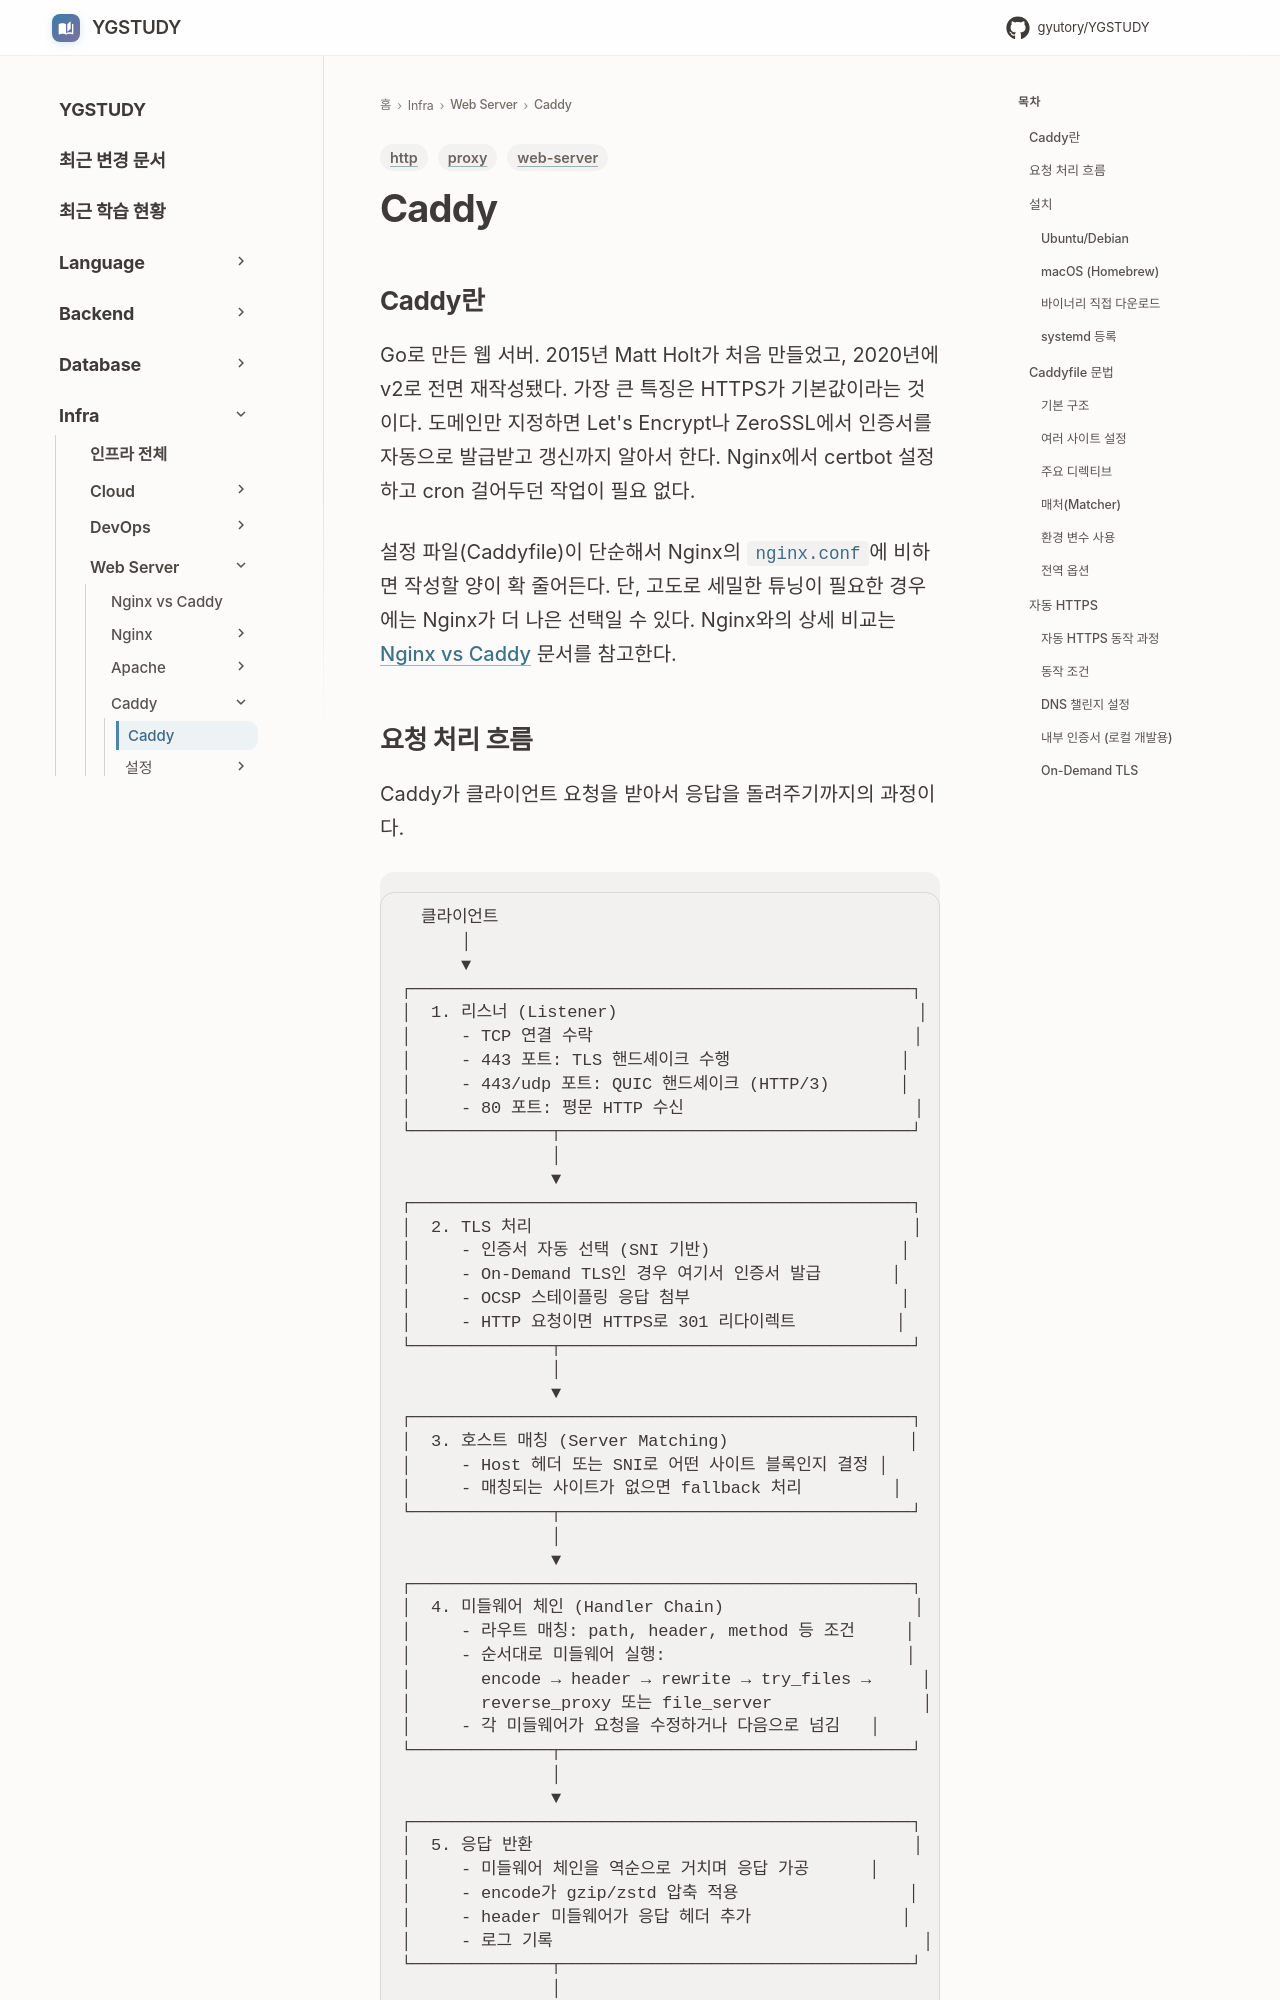

repository: GYUTORY/YGSTUDY · page: WebServer/Caddy/Caddy/index.html · generator: mkdocs

---
title: Caddy
tags: [web-server, http, proxy]
updated: 2026-04-14
---

# Caddy

## Caddy란

Go로 만든 웹 서버. 2015년 Matt Holt가 처음 만들었고, 2020년에 v2로 전면 재작성됐다. 가장 큰 특징은 HTTPS가 기본값이라는 것이다. 도메인만 지정하면 Let's Encrypt나 ZeroSSL에서 인증서를 자동으로 발급받고 갱신까지 알아서 한다. Nginx에서 certbot 설정하고 cron 걸어두던 작업이 필요 없다.

설정 파일(Caddyfile)이 단순해서 Nginx의 `nginx.conf`에 비하면 작성할 양이 확 줄어든다. 단, 고도로 세밀한 튜닝이 필요한 경우에는 Nginx가 더 나은 선택일 수 있다. Nginx와의 상세 비교는 [Nginx vs Caddy](../Nginx_vs_Caddy.md) 문서를 참고한다.
